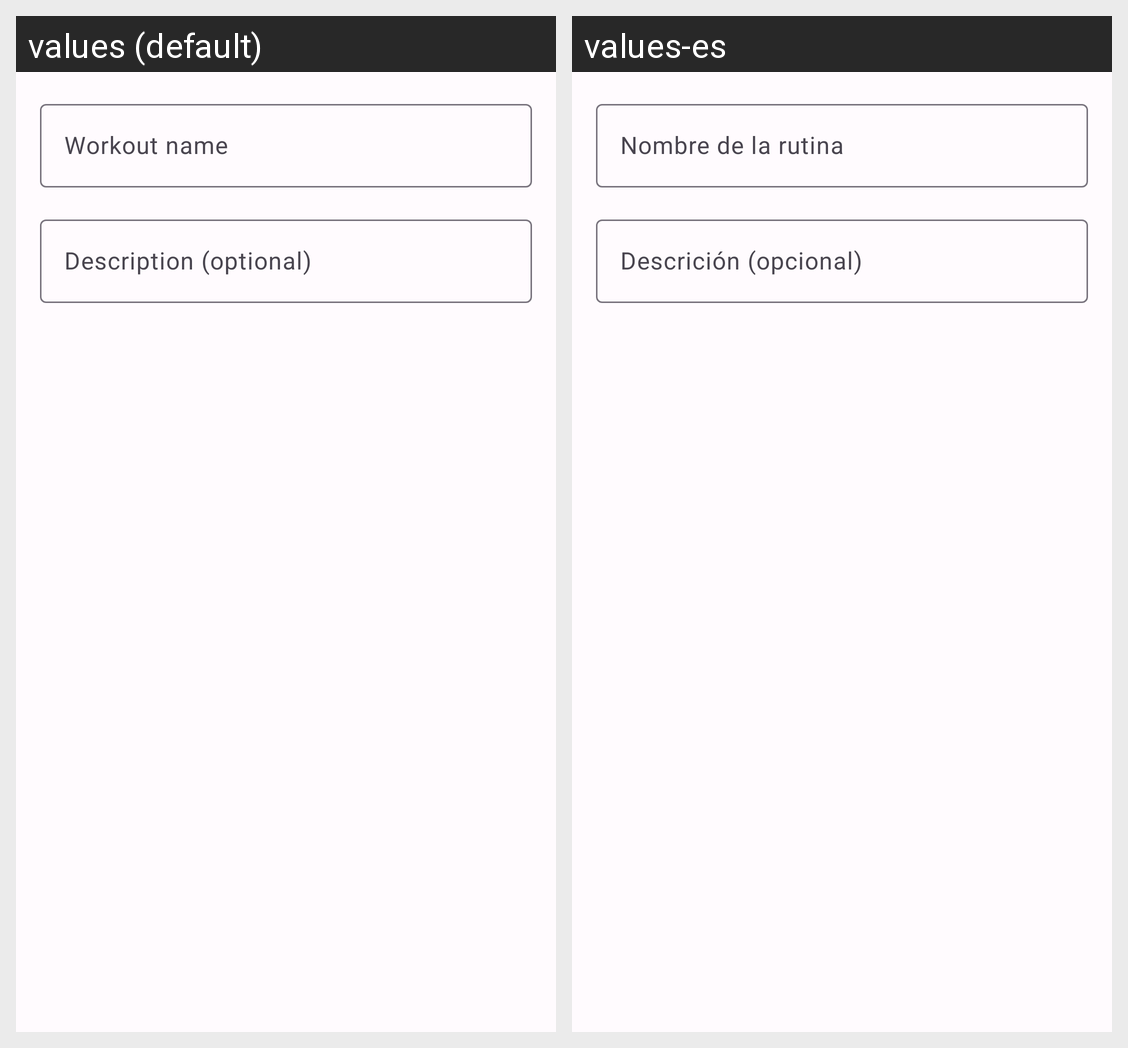

Here is an Android app screen in its default locale and in the app's own translations. Write out the translated-string differences for the strings that appear on this screen.
Android screen res/layout/dialog_rutina.xml rendered under 2 locales, left to right: values (default), values-es. Device: Nexus 5 (rendered at 1080×1920; each locale shown at half size, 540×960, under a caption strip naming it); theme Theme.PracticaAndroid.
Strings drawn on this screen, with the default value and each locale's value (text and hints the layout hard-codes, and strings that could not be matched under every locale, appear in the picture but are not listed):

workout_name
  values: Workout name
  values-es: Nombre de la rutina

exercise_desc
  values: Description (optional)
  values-es: Descrición (opcional)
